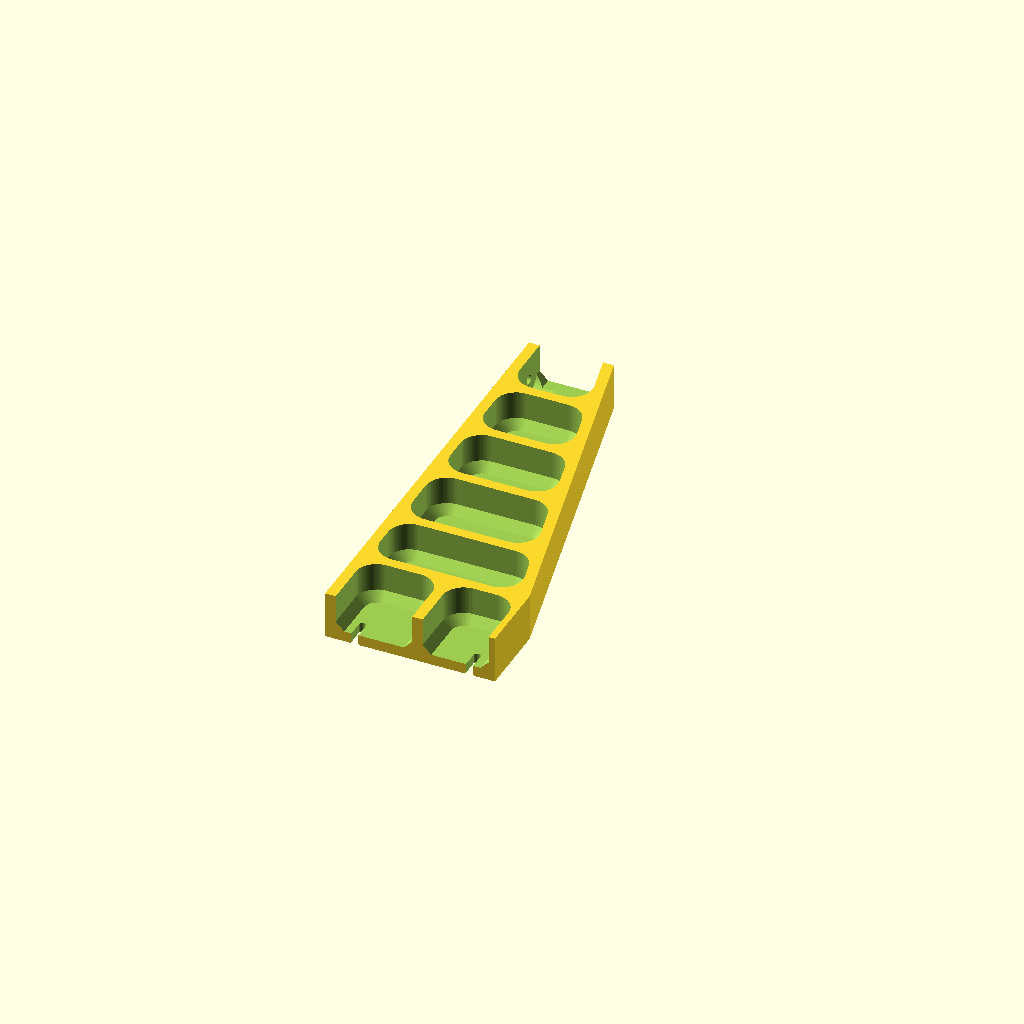
Cell 1 — every parameter at its default value.
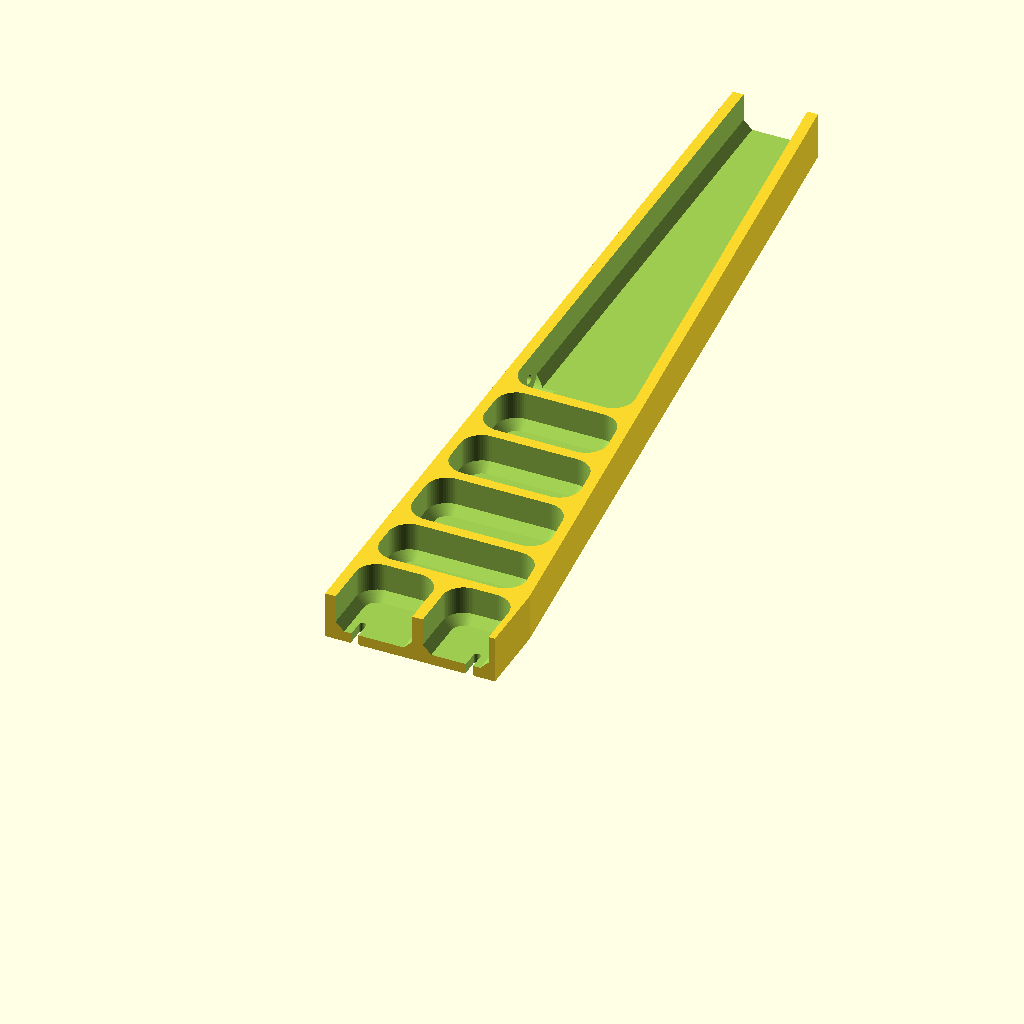
Cell 2: length = 412 (everything else at default).
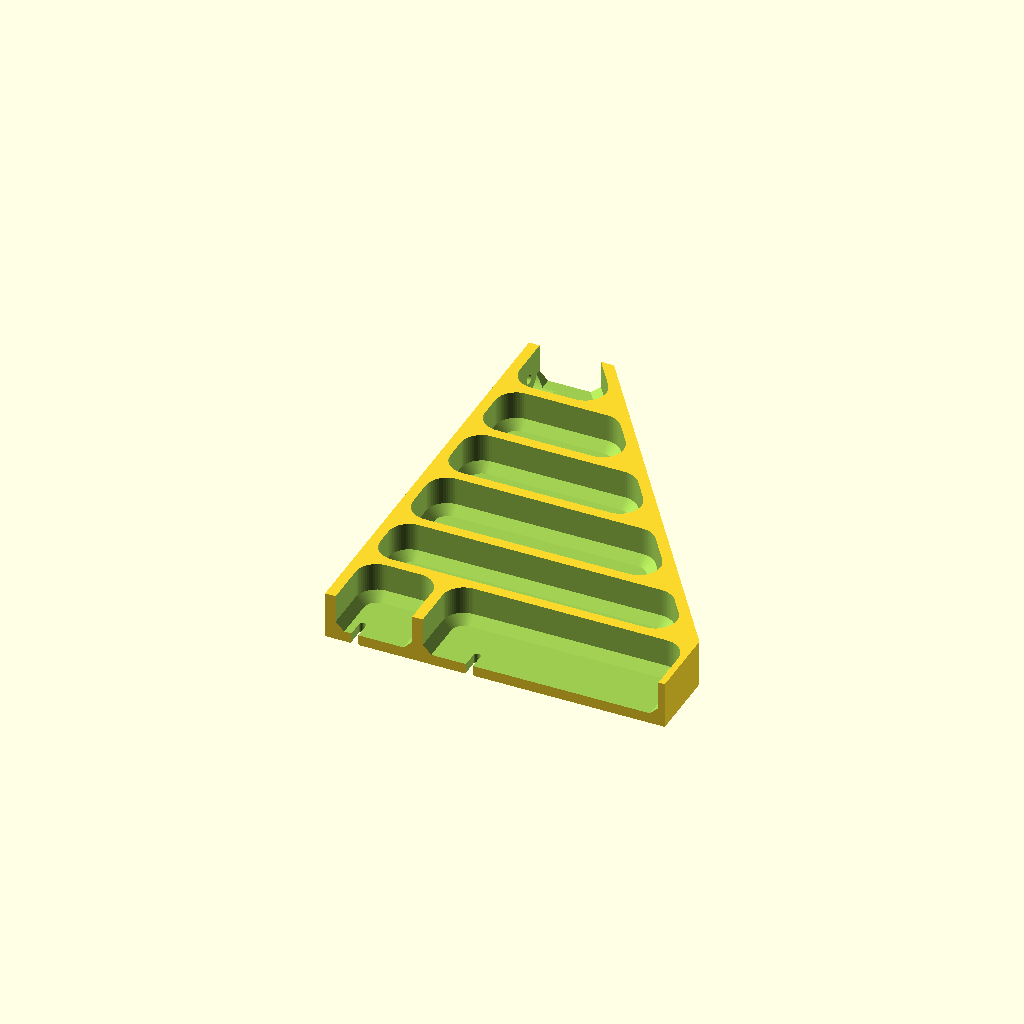
Cell 3: the same model with w_base = 160.
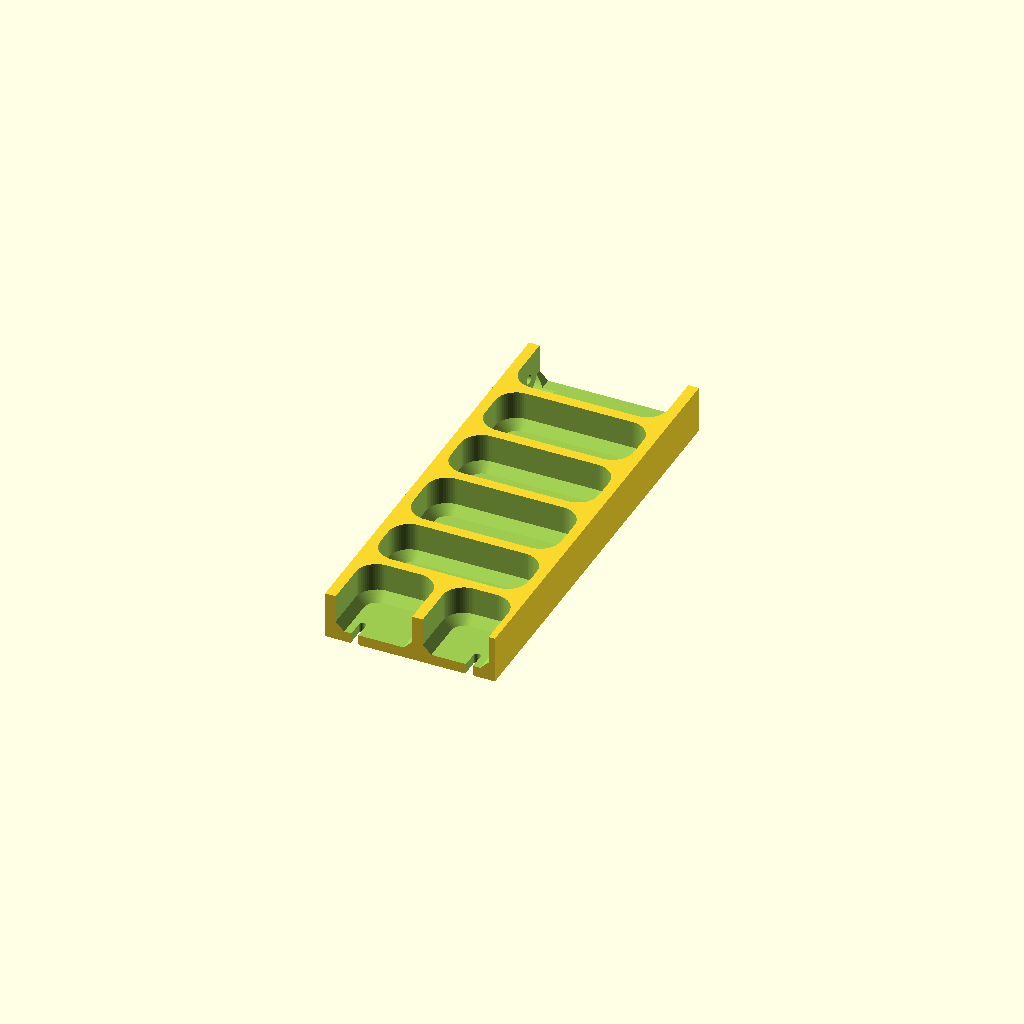
Cell 4: w_tip = 80 (everything else at default).
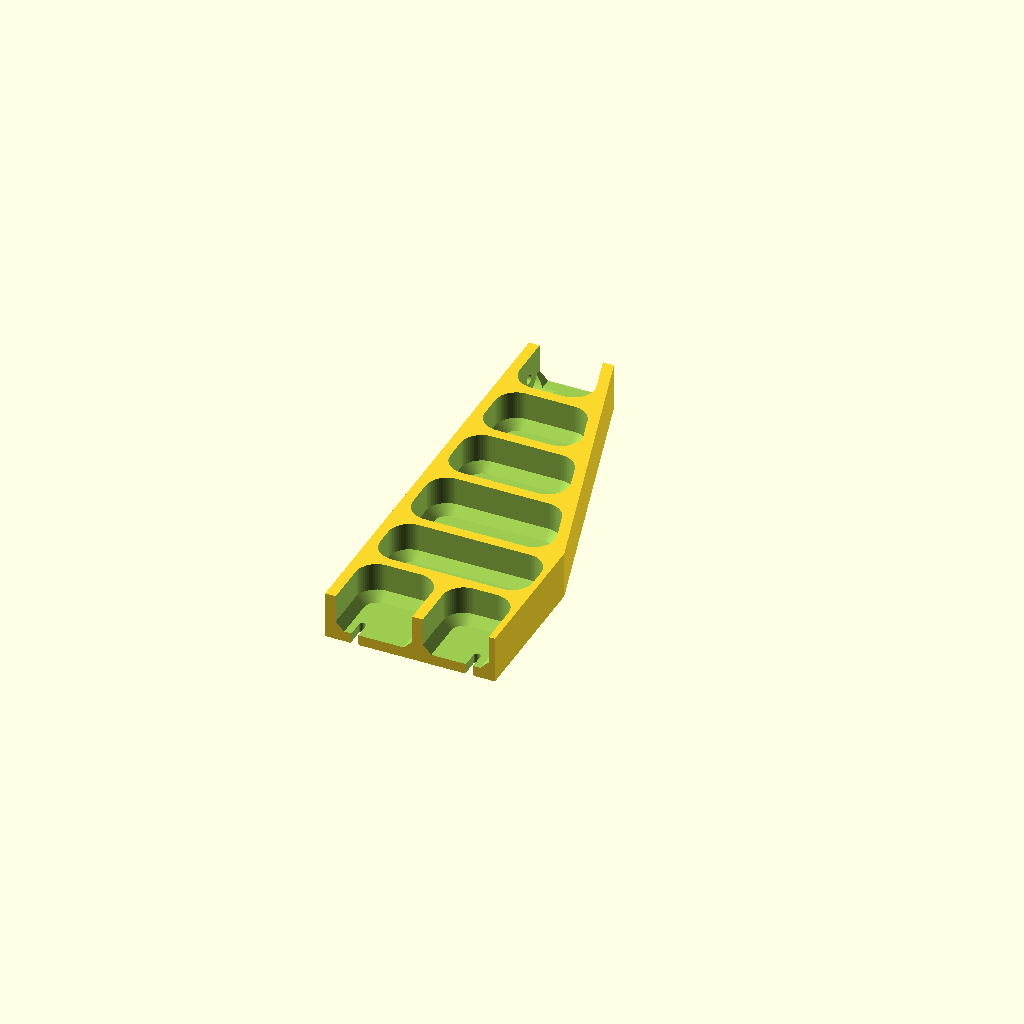
Cell 5: taper_start = 70 (everything else at default).
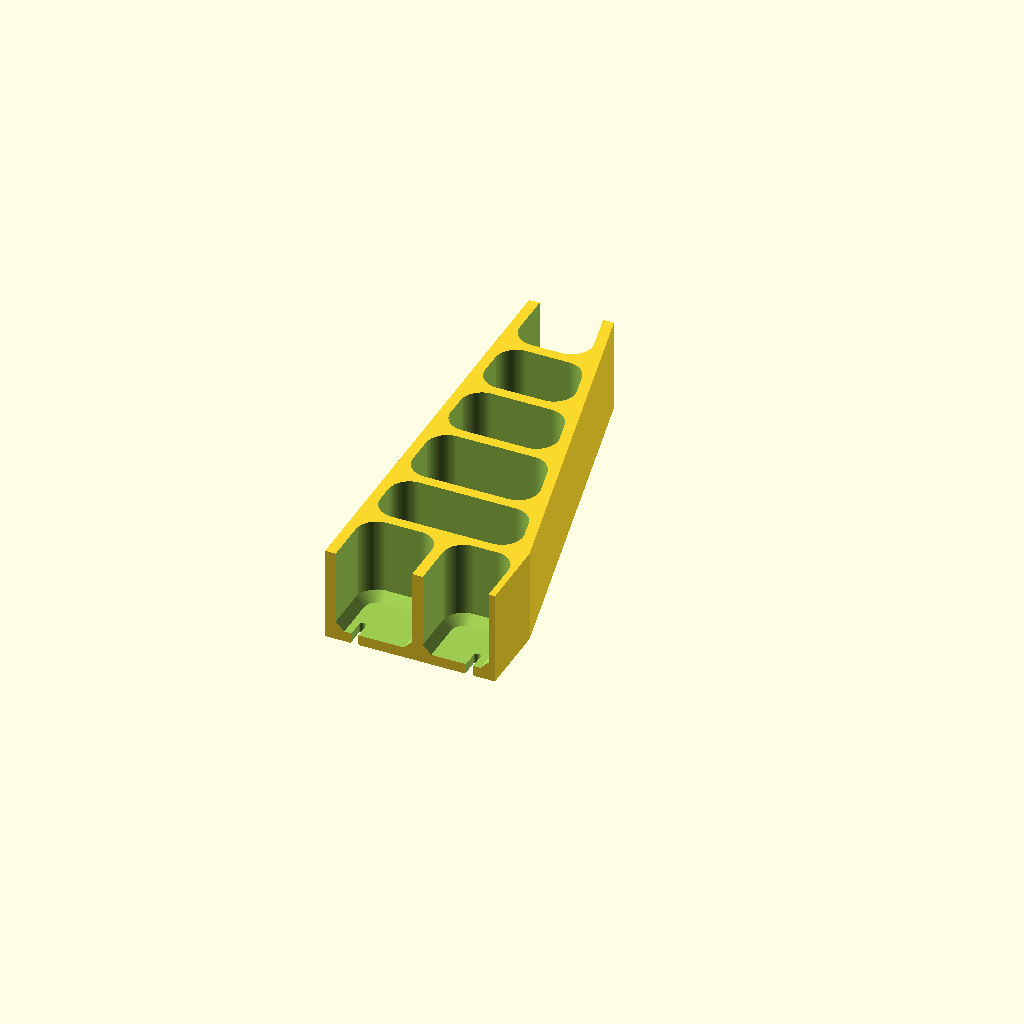
Cell 6 — h set to 44.4, the other parameters unchanged.
One fixed orthographic camera (rotation 55°, 0°, 25°; colour scheme Cornfield) for every cell.
The OpenSCAD source (frame_support.scad):
// Printable Prusa MK3(S+) frame support.
// Flat face on the bed: X = width, Y = length, Z = height.

length = 206; // overall length
w_base = 80; // width at the slotted end
w_tip = 40; // width at the far end
taper_start = 35; // straight section before the taper
h = 22.2; // overall height (sheet-metal flange height)
floor_t = 5; // floor thickness
wall = 5; // side, tapered and rib wall thickness
side_wall = 3; // short straight wall at the wide end
rib_y = [30, 63, 101, 136, 171]; // rib start positions
divider_x = 41; // start of the rib splitting the first pocket
pocket_r = 10; // pocket corner radius
floor_chamfer = 4; // 45 deg chamfer where pocket floors meet the walls

slot_w = 3.3; // M3 clearance
slot_x = [14, 68];
slot_end = 7.55; // centre of the slot's round end
slot_chamfer = 0.5; // bottom-edge chamfer against elephant's foot

hole_d = 4.5; // M4 clearance
hole_y = [78, 195];
hole_z = 11.2;
head_d = 16; // screw head clearance
head_depth = 10; // measured from the inner wall face

$fn = 64;
e = pocket_r + 1; // extension past the ends so open pockets stay square there

function taper_x(y) = w_base - (w_base - w_tip) * (y - taper_start) / (length - taper_start);

module outline(ext = 0)
  polygon(
    [
      [0, -ext],
      [w_base, -ext],
      [w_base, taper_start],
      [taper_x(length + ext), length + ext],
      [0, length + ext],
    ]
  );

module cavity()
  union() {
    offset(delta=-wall) outline(ext=2 * e);
    translate([wall, -e]) square([w_base - side_wall - wall, taper_start + e]);
  }

// One convex pocket outline between y0 and y1, clipped to x0..x1.
module pocket_2d(y0, y1, x0 = -1, x1 = w_base + 1)
  offset(r=pocket_r) offset(delta=-pocket_r)
      intersection() {
        cavity();
        translate([x0, y0]) square([x1 - x0, y1 - y0]);
      }

// Each outline is convex, so a hull from the shrunk floor outline up to the
// full outline gives a 45 deg chamfer at the floor edges.
module chamfered_pocket()
  hull() {
    translate([0, 0, floor_t]) linear_extrude(0.01) offset(delta=-floor_chamfer) children();
    translate([0, 0, floor_t + floor_chamfer]) linear_extrude(h) children();
  }

module pockets() {
  starts = [for (y = rib_y) y + wall];
  ends = concat([for (i = [1:len(rib_y) - 1]) rib_y[i]], [length + e]);
  // first pocket, split by the divider rib
  chamfered_pocket() pocket_2d(-e, rib_y[0], x1=divider_x);
  chamfered_pocket() pocket_2d(-e, rib_y[0], x0=divider_x + wall);
  for (i = [0:len(starts) - 1])
    chamfered_pocket() pocket_2d(starts[i], ends[i]);
}

module slot_2d(x)
  hull() {
    translate([x, slot_end]) circle(d=slot_w);
    translate([x, -1]) circle(d=slot_w);
  }

difference() {
  linear_extrude(h) outline();

  pockets();

  for (x = slot_x) {
    translate([0, 0, -1]) linear_extrude(floor_t + 2) slot_2d(x);
    hull() {
      translate([0, 0, -1]) linear_extrude(0.01) offset(delta=slot_chamfer + 1) slot_2d(x);
      translate([0, 0, slot_chamfer]) linear_extrude(0.01) slot_2d(x);
    }
  }

  for (y = hole_y)
    translate([0, y, hole_z]) rotate([0, 90, 0]) {
        translate([0, 0, -1]) cylinder(d=hole_d, h=wall + 2);
        translate([0, 0, wall]) cylinder(d=head_d, h=head_depth);
      }
}
Parameter table extracted from the source (name, type, default, range or options):
length: number, default 206
w_base: number, default 80
w_tip: number, default 40
taper_start: number, default 35
h: number, default 22.2
floor_t: number, default 5
wall: number, default 5
side_wall: number, default 3
divider_x: number, default 41
pocket_r: number, default 10
floor_chamfer: number, default 4
slot_w: number, default 3.3
slot_x: vector, default [14, 68]
slot_end: number, default 7.55
slot_chamfer: number, default 0.5
hole_d: number, default 4.5
hole_y: vector, default [78, 195]
hole_z: number, default 11.2
head_d: number, default 16
head_depth: number, default 10
